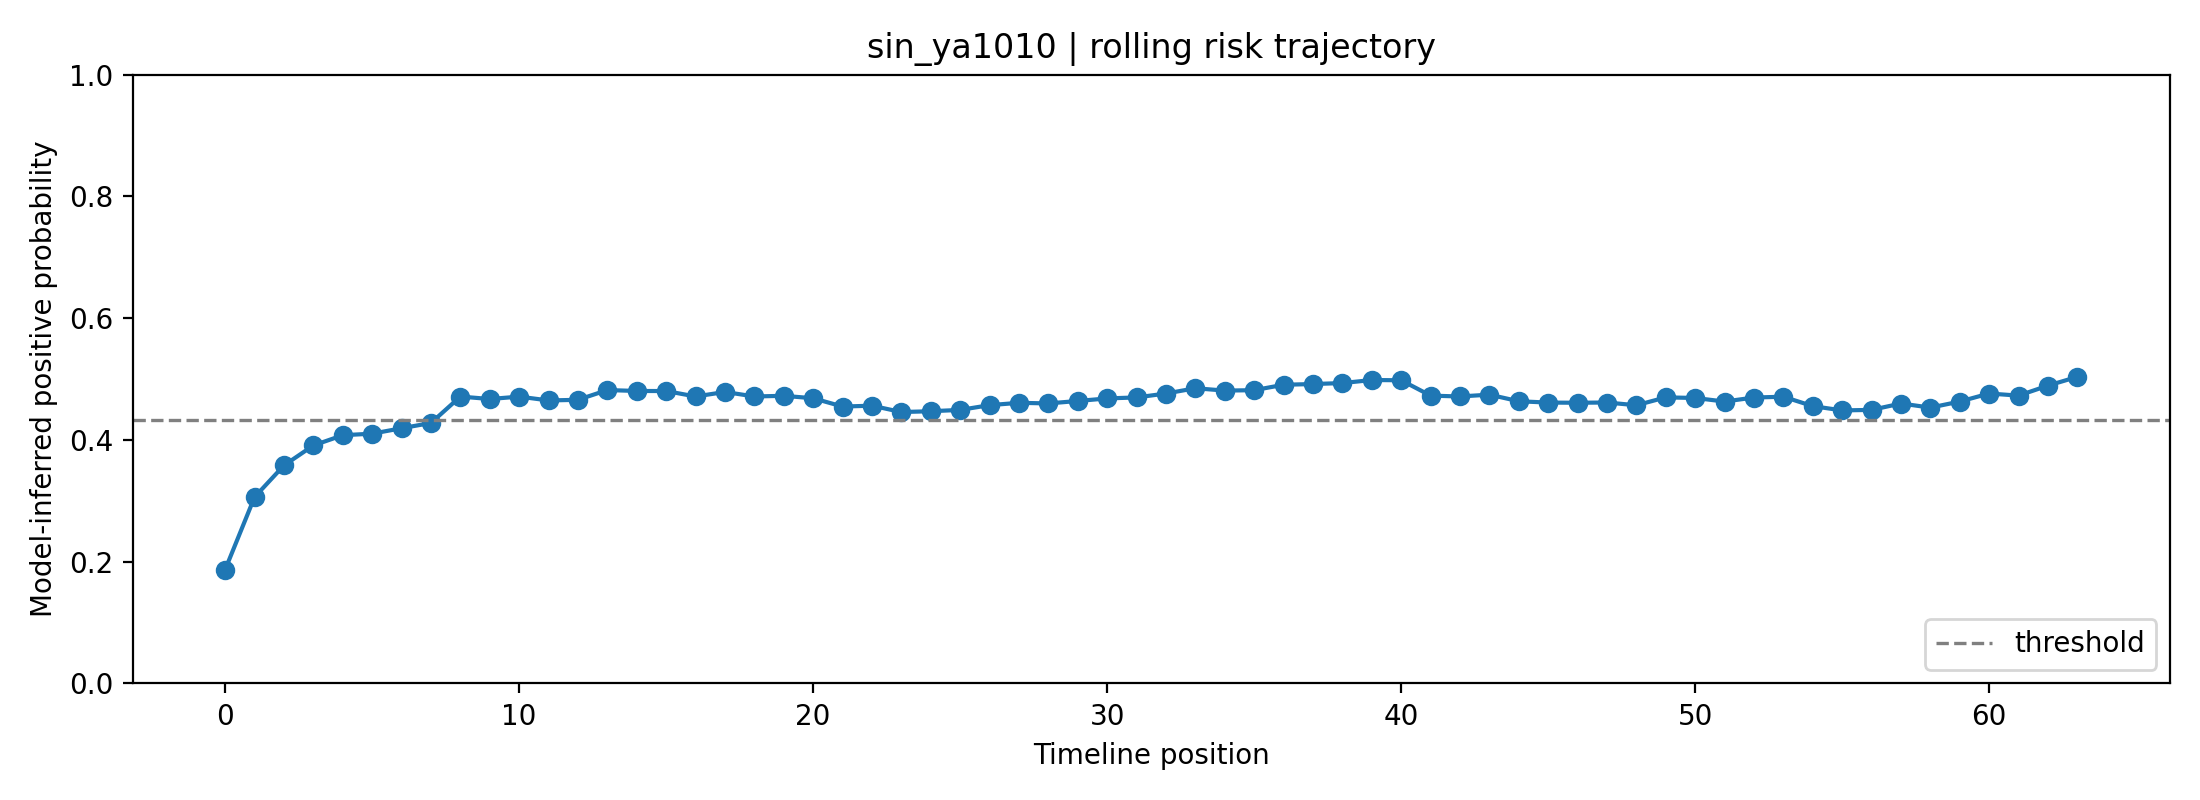

The file beside this chart, header and first rows:
fold, user_id, label, position, risk_prob, raw_prob, logit, n_posts_used, mode
1, sin_ya1010, 1, 0, 0.187, 0.3412, -0.658, 1, rolling
1, sin_ya1010, 1, 1, 0.3061, 0.4441, -0.2245, 2, rolling
1, sin_ya1010, 1, 2, 0.3582, 0.483, -0.06806, 3, rolling
1, sin_ya1010, 1, 3, 0.391, 0.5063, 0.02521, 4, rolling
1, sin_ya1010, 1, 4, 0.4078, 0.5179, 0.07181, 5, rolling
1, sin_ya1010, 1, 5, 0.4103, 0.5197, 0.07875, 6, rolling
1, sin_ya1010, 1, 6, 0.4192, 0.5258, 0.1032, 7, rolling
1, sin_ya1010, 1, 7, 0.4279, 0.5317, 0.1269, 8, rolling
1, sin_ya1010, 1, 8, 0.4712, 0.5606, 0.2436, 8, rolling
1, sin_ya1010, 1, 9, 0.4672, 0.558, 0.2329, 8, rolling
1, sin_ya1010, 1, 10, 0.4711, 0.5605, 0.2434, 8, rolling
1, sin_ya1010, 1, 11, 0.4649, 0.5564, 0.2266, 8, rolling
1, sin_ya1010, 1, 12, 0.4659, 0.5571, 0.2293, 8, rolling
1, sin_ya1010, 1, 13, 0.4819, 0.5676, 0.2722, 8, rolling
1, sin_ya1010, 1, 14, 0.4804, 0.5666, 0.2681, 8, rolling
1, sin_ya1010, 1, 15, 0.4803, 0.5666, 0.2678, 8, rolling
1, sin_ya1010, 1, 16, 0.4714, 0.5607, 0.244, 8, rolling
1, sin_ya1010, 1, 17, 0.4788, 0.5656, 0.2638, 8, rolling
1, sin_ya1010, 1, 18, 0.4714, 0.5607, 0.244, 8, rolling
1, sin_ya1010, 1, 19, 0.4725, 0.5614, 0.2469, 8, rolling
1, sin_ya1010, 1, 20, 0.4684, 0.5588, 0.2362, 8, rolling
1, sin_ya1010, 1, 21, 0.4548, 0.5498, 0.1997, 8, rolling
1, sin_ya1010, 1, 22, 0.4562, 0.5507, 0.2035, 8, rolling
1, sin_ya1010, 1, 23, 0.4458, 0.5437, 0.1754, 8, rolling
1, sin_ya1010, 1, 24, 0.4472, 0.5446, 0.179, 8, rolling
1, sin_ya1010, 1, 25, 0.4493, 0.5461, 0.1849, 8, rolling
1, sin_ya1010, 1, 26, 0.4571, 0.5513, 0.2058, 8, rolling
1, sin_ya1010, 1, 27, 0.461, 0.5538, 0.2162, 8, rolling
1, sin_ya1010, 1, 28, 0.46, 0.5532, 0.2134, 8, rolling
1, sin_ya1010, 1, 29, 0.464, 0.5558, 0.2242, 8, rolling
1, sin_ya1010, 1, 30, 0.4682, 0.5586, 0.2355, 8, rolling
1, sin_ya1010, 1, 31, 0.4698, 0.5597, 0.2398, 8, rolling
1, sin_ya1010, 1, 32, 0.4762, 0.5639, 0.257, 8, rolling
1, sin_ya1010, 1, 33, 0.4849, 0.5696, 0.2801, 8, rolling
1, sin_ya1010, 1, 34, 0.481, 0.567, 0.2698, 8, rolling
1, sin_ya1010, 1, 35, 0.4817, 0.5675, 0.2716, 8, rolling
1, sin_ya1010, 1, 36, 0.4906, 0.5733, 0.2953, 8, rolling
1, sin_ya1010, 1, 37, 0.4918, 0.5741, 0.2985, 8, rolling
1, sin_ya1010, 1, 38, 0.4934, 0.5751, 0.3028, 8, rolling
1, sin_ya1010, 1, 39, 0.4984, 0.5784, 0.3161, 8, rolling
1, sin_ya1010, 1, 40, 0.498, 0.5781, 0.315, 8, rolling
1, sin_ya1010, 1, 41, 0.4728, 0.5616, 0.2478, 8, rolling
1, sin_ya1010, 1, 42, 0.4714, 0.5607, 0.244, 8, rolling
1, sin_ya1010, 1, 43, 0.4744, 0.5627, 0.2521, 8, rolling
1, sin_ya1010, 1, 44, 0.4635, 0.5555, 0.223, 8, rolling
1, sin_ya1010, 1, 45, 0.4614, 0.5541, 0.2172, 8, rolling
1, sin_ya1010, 1, 46, 0.4611, 0.5539, 0.2164, 8, rolling
1, sin_ya1010, 1, 47, 0.4615, 0.5542, 0.2175, 8, rolling
1, sin_ya1010, 1, 48, 0.457, 0.5512, 0.2054, 8, rolling
1, sin_ya1010, 1, 49, 0.4699, 0.5597, 0.2401, 8, rolling
1, sin_ya1010, 1, 50, 0.4689, 0.5591, 0.2374, 8, rolling
1, sin_ya1010, 1, 51, 0.4631, 0.5552, 0.2217, 8, rolling
1, sin_ya1010, 1, 52, 0.4697, 0.5596, 0.2394, 8, rolling
1, sin_ya1010, 1, 53, 0.471, 0.5604, 0.2429, 8, rolling
1, sin_ya1010, 1, 54, 0.4555, 0.5502, 0.2015, 8, rolling
1, sin_ya1010, 1, 55, 0.4485, 0.5455, 0.1826, 8, rolling
1, sin_ya1010, 1, 56, 0.4494, 0.5461, 0.185, 8, rolling
1, sin_ya1010, 1, 57, 0.4598, 0.5531, 0.2131, 8, rolling
1, sin_ya1010, 1, 58, 0.4531, 0.5486, 0.195, 8, rolling
1, sin_ya1010, 1, 59, 0.4631, 0.5552, 0.2217, 8, rolling
... 4 more rows
